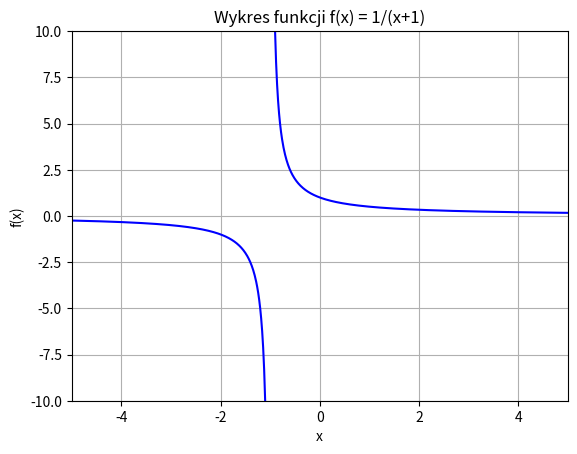

Python code for this plot:
# Utwórz funkcję f(x) = 1/(x+1) z wybranego zakresu,
# który przynajmniej obejmuję zakres x (-5,5) oraz y (-10,10). Uwaga na wartość x = -1.

import numpy as np
import matplotlib.pyplot as plt


# Zakres x: od -5 do 5, z pominięciem x = -1
x1 = np.linspace(-5, -1.0001, 400)
x2 = np.linspace(-0.9999, 5, 600)


y1 = 1/(x1+1)
y2 = 1/(x2+1)


plt.plot(x1, y1, color="blue")
plt.plot(x2, y2, color="blue")

plt.xlim(-5, 5)
plt.ylim(-10, 10)
plt.xlabel("x")
plt.ylabel("f(x)")
plt.title("Wykres funkcji f(x) = 1/(x+1)")

plt.grid(True)
plt.show()